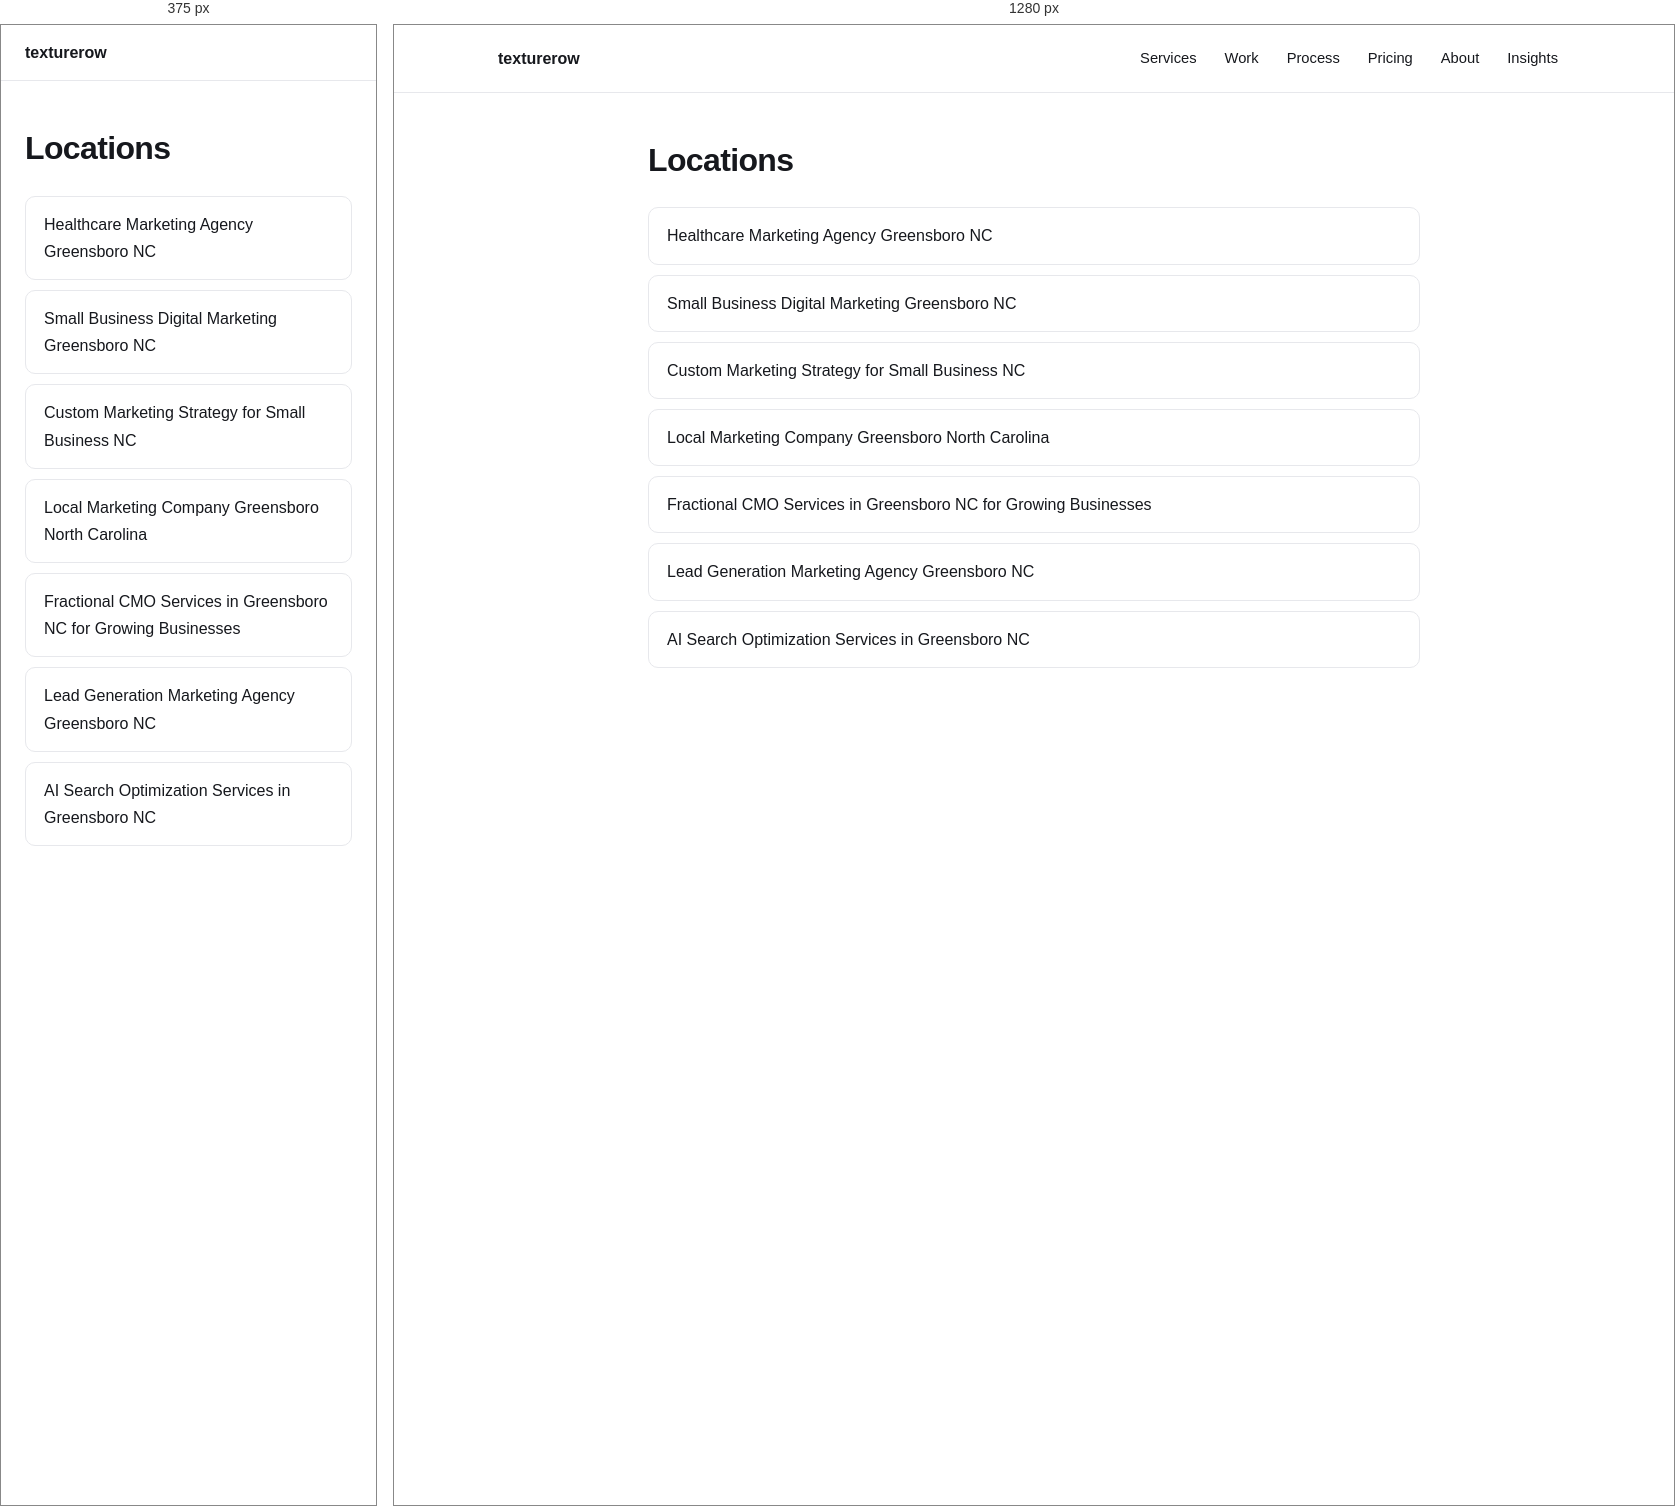
Rendered at 375 px and 1280 px, left to right.

<!-- file: index.html -->
<!doctype html>
<html lang="en">
<head>
<meta charset="utf-8">
<meta name="viewport" content="width=device-width, initial-scale=1">
<title>Locations — texturerow</title>
<meta name="description" content="Locations from texturerow.">
<link rel="canonical" href="https://sass-test-website.vercel.app/locations/">
<meta name="robots" content="index, follow">
<style>
*{margin:0;padding:0;box-sizing:border-box}
body{font-family:system-ui,-apple-system,sans-serif;color:#16181d;line-height:1.7;background:#fff}
.bar{border-bottom:1px solid #e7e8ec}
.bar-in{max-width:1120px;margin:0 auto;padding:14px 24px;display:flex;align-items:center;gap:24px}
.brand{font-weight:700;color:#16181d;text-decoration:none;white-space:nowrap}
.topnav{display:flex;flex-wrap:wrap;gap:2px 4px;margin-left:auto}
.topnav a{color:#16181d;text-decoration:none;font-size:.92rem;font-weight:500;padding:7px 12px;border-radius:8px}
.topnav a:hover{color:#8a6d3b}
@media (max-width:760px){.topnav{display:none}}
main{max-width:820px;margin:0 auto;padding:40px 24px 72px}
h1{font-size:2rem;letter-spacing:-.02em;margin-bottom:20px}
ul{list-style:none}
li a{display:block;border:1px solid #e7e8ec;border-radius:10px;padding:14px 18px;margin-top:10px;color:#16181d;text-decoration:none;font-weight:500}
li a:hover{border-color:#8a6d3b;color:#8a6d3b}
</style>
</head>
<body>
<header class="bar"><div class="bar-in"><a class="brand" href="https://sass-test-website.vercel.app/">texturerow</a><nav class="topnav" aria-label="Primary"><a href="https://sass-test-website.vercel.app/services/">Services</a><a href="https://sass-test-website.vercel.app/case-studies/">Work</a><a href="https://sass-test-website.vercel.app/process/">Process</a><a href="https://sass-test-website.vercel.app/pricing/">Pricing</a><a href="https://sass-test-website.vercel.app/about/">About</a><a href="https://sass-test-website.vercel.app/insights/">Insights</a></nav></div></header>
<main><h1>Locations</h1><ul>
<li><a href="/locations/healthcare-marketing-agency-greensboro-nc/">Healthcare Marketing Agency Greensboro NC</a></li>
<li><a href="/locations/small-business-digital-marketing-greensboro-nc/">Small Business Digital Marketing Greensboro NC</a></li>
<li><a href="/locations/custom-marketing-strategy-for-small-business-nc/">Custom Marketing Strategy for Small Business NC</a></li>
<li><a href="/locations/local-marketing-company-greensboro-north-carolina/">Local Marketing Company Greensboro North Carolina</a></li>
<li><a href="/locations/fractional-cmo-services-greensboro-nc/">Fractional CMO Services in Greensboro NC for Growing Businesses</a></li>
<li><a href="/locations/lead-generation-marketing-agency-greensboro-nc/">Lead Generation Marketing Agency Greensboro NC</a></li>
<li><a href="/locations/ai-search-optimization-services-greensboro-nc/">AI Search Optimization Services in Greensboro NC</a></li>
</ul></main>
</body>
</html>